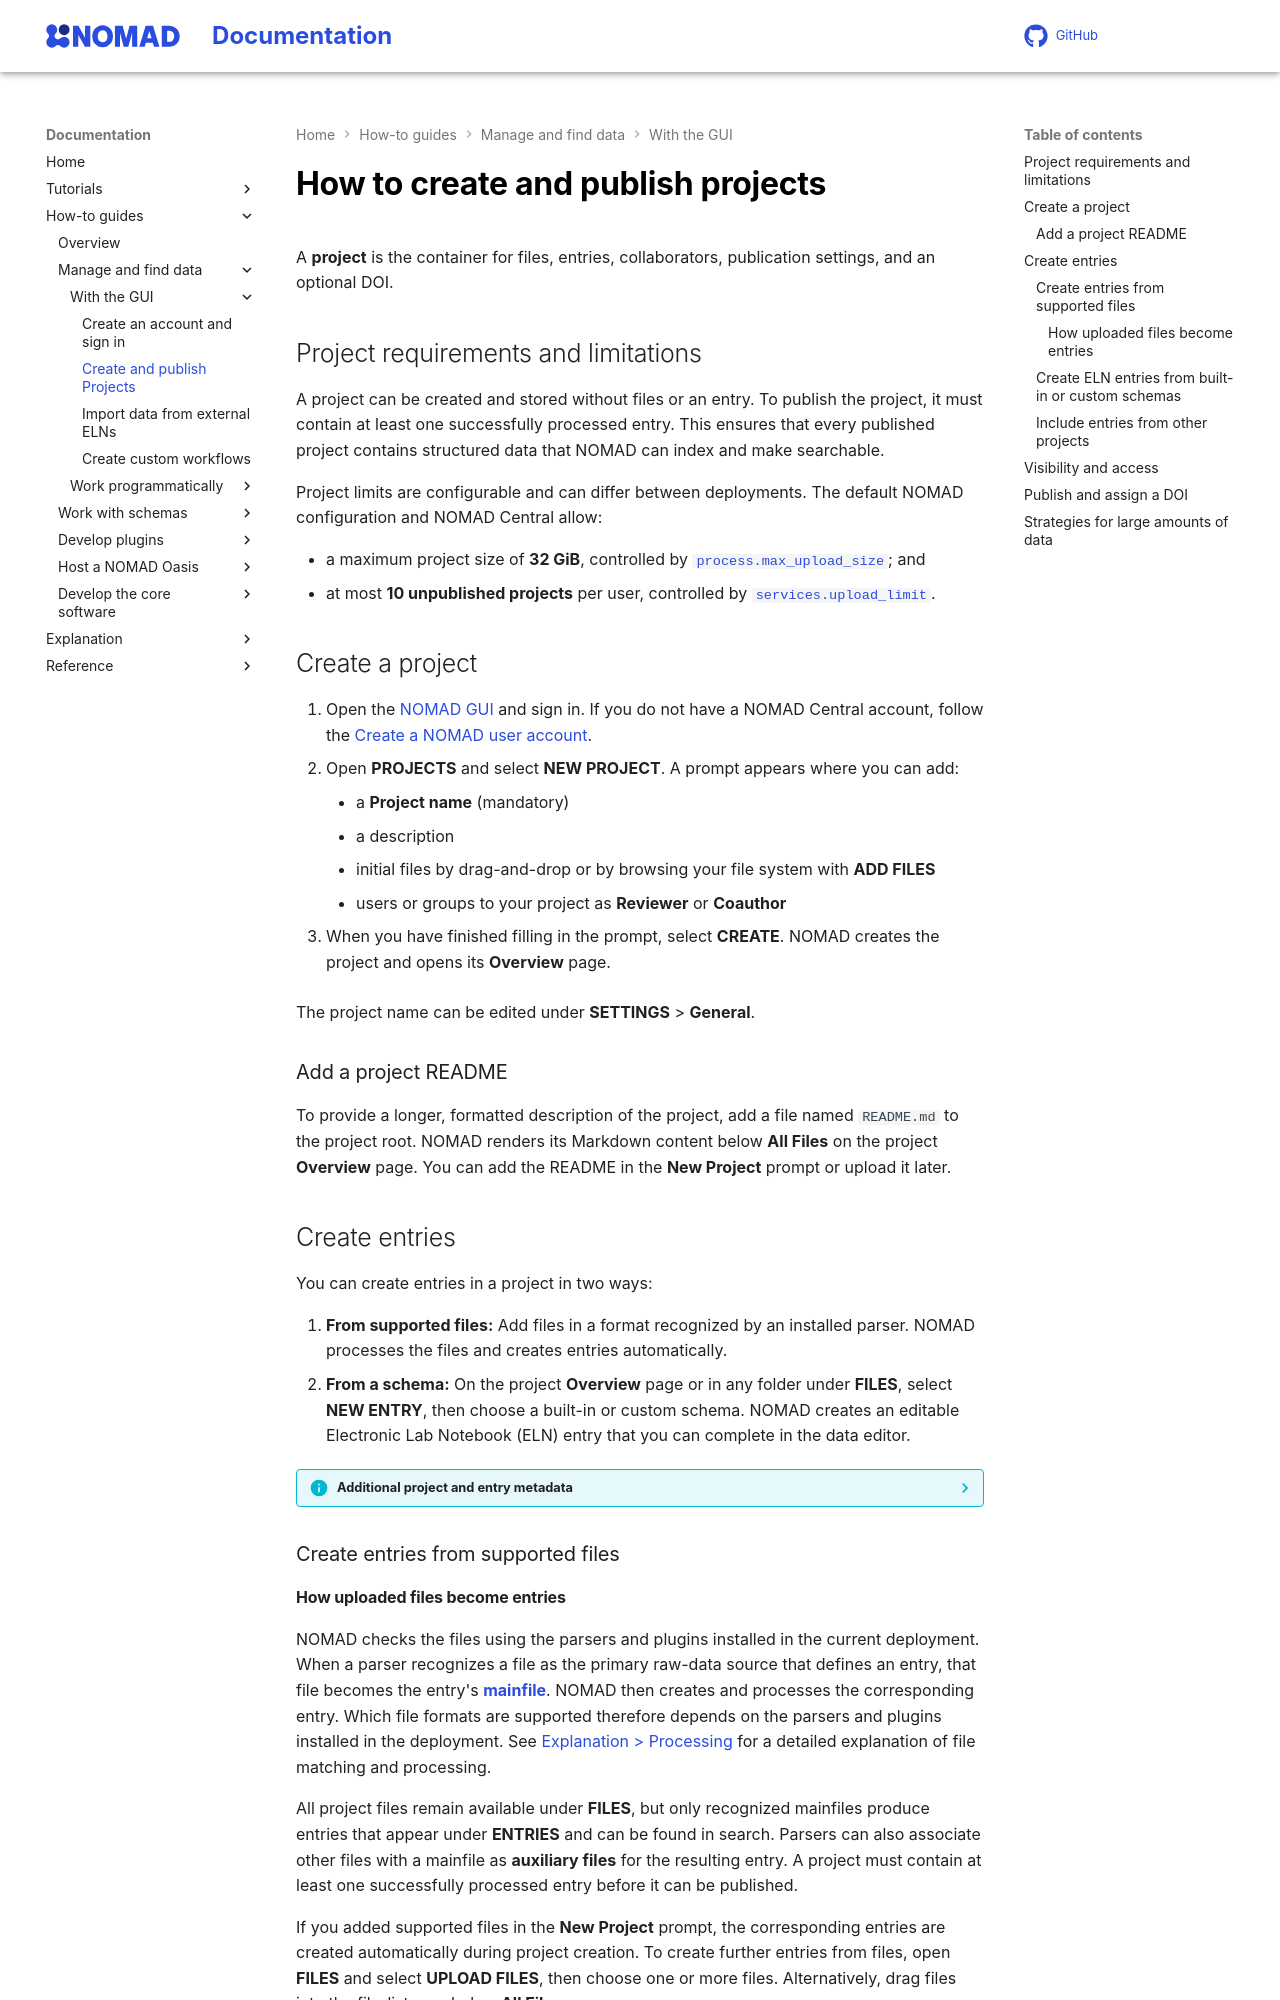

repository: FAIRmat-NFDI/nomad-docs · page: pr-preview/pr-446/howto/manage/gui/upload.html · generator: mkdocs

# How to create and publish projects

A **project** is the container for files, entries, collaborators, publication
settings, and an optional DOI.

<a id="upload-limits"></a>

## Project requirements and limitations

A project can be created and stored without files or an entry. To publish the
project, it must contain at least one successfully processed entry. This
ensures that every published project contains structured data that NOMAD can
index and make searchable.

Project limits are configurable and can differ between deployments. The
default NOMAD configuration and NOMAD Central allow:

- a maximum project size of **32 GiB**, controlled by
  [`process.max_upload_size`](../../../reference/config.md#process); and
- at most **10 unpublished projects** per user, controlled by
  [`services.upload_limit`](../../../reference/config.md#services).

## Create a project

1. Open the [NOMAD GUI](https://nomad-lab.eu/prod/v1/gui/v2/){:target="_blank" rel="noopener"}
   and sign in. If you do not have a NOMAD Central account, follow the
   [Create a NOMAD user account](account.md#create-a-nomad-account).
2. Open **PROJECTS** and select **NEW PROJECT**. A prompt appears where you can
   add:

     - a **Project name** (mandatory)
     - a description
     - initial files by drag-and-drop or by browsing your file system with
     **ADD FILES**
     - users or groups to your project as **Reviewer** or **Coauthor**

3. When you have finished filling in the prompt, select **CREATE**. NOMAD
   creates the project and opens its **Overview** page.

The project name can be edited under **SETTINGS** > **General**.

### Add a project README

To provide a longer, formatted description of the project, add a file named
`README.md` to the project root. NOMAD renders its Markdown content below
**All Files** on the project **Overview** page. You can add the README in the
**New Project** prompt or upload it later.

## Create entries

You can create entries in a project in two ways:

1. **From supported files:** Add files in a format recognized by an installed
   parser. NOMAD processes the files and creates entries automatically.
2. **From a schema:** On the project **Overview** page or in any folder under
   **FILES**, select **NEW ENTRY**, then choose a built-in or custom schema. NOMAD creates an editable Electronic Lab Notebook (ELN) entry that you can complete in the data editor.

??? info "Additional project and entry metadata"
      Beyond the project name and description, additional comments and references
      can be added as project metadata in a file named `nomad.json` or
      `nomad.yaml`. The file can also contain entry-specific comments. For
      example, a `nomad.json` file can have the following format:

      ```json
      {
         "comment": "Data from a research project",
         "references": ["https://example.org/article"],
         "entries": {
            "path/to/mainfile": {
               "comment": "Metadata for this entry"
            }
         }
      }
      ```

      NOMAD reads this file when processing the project. Add it before, or in
      the same file transfer as, the mainfiles to which it applies. If you add
      it later, reprocess the project to apply the metadata to its entries.

### Create entries from supported files

<a id="processing-files"></a>
